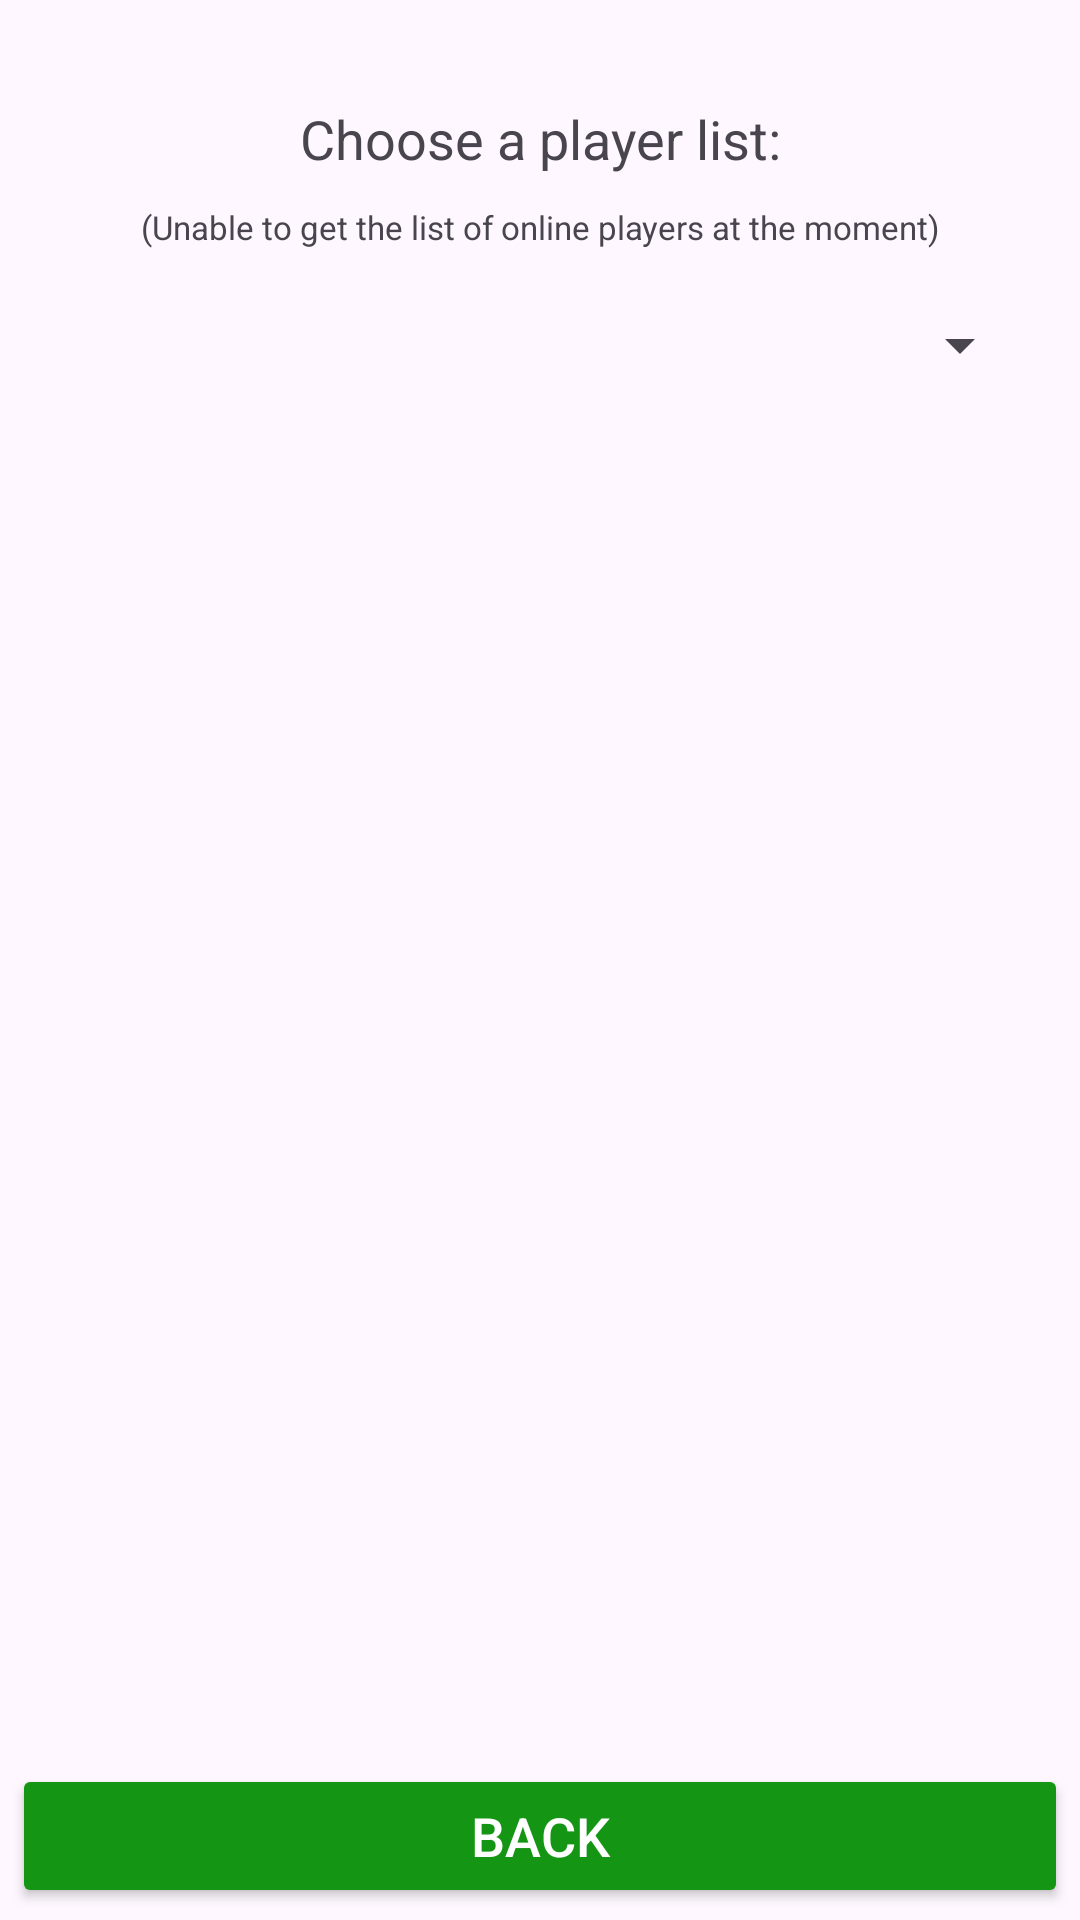

Write the Android layout XML for this screen, with the resource values it uses.
<!-- AndroidManifest.xml: application theme Theme.exarcontrol -->
<!-- res/layout/playerlist.xml -->
<?xml version="1.0" encoding="utf-8"?>
<androidx.constraintlayout.widget.ConstraintLayout xmlns:android="http://schemas.android.com/apk/res/android"
    xmlns:app="http://schemas.android.com/apk/res-auto"
    xmlns:tools="http://schemas.android.com/tools"
    android:layout_width="match_parent"
    android:layout_height="match_parent"
    android:fitsSystemWindows="true"
    tools:context=".PlayerList">

    
    <TextView
        android:id="@+id/textLabel"
        android:layout_width="wrap_content"
        android:layout_height="wrap_content"
        android:text="@string/CPL"
        android:textSize="18sp"
        android:layout_marginTop="34dp"
        android:textAlignment="center"
        android:gravity="center"
        app:layout_constraintTop_toTopOf="parent"
        app:layout_constraintStart_toStartOf="parent"
        app:layout_constraintEnd_toEndOf="parent"/>

    <TextView
        android:id="@+id/textLabel2"
        android:layout_width="wrap_content"
        android:layout_height="wrap_content"
        android:text="@string/IMPORTANTCPL"
        android:textSize="11sp"
        android:layout_marginTop="10dp"
        android:textAlignment="center"
        android:gravity="center"
        app:layout_constraintTop_toBottomOf="@id/textLabel"
        app:layout_constraintStart_toStartOf="parent"
        app:layout_constraintEnd_toEndOf="parent"/>

    
    <Spinner
        android:id="@+id/spinnerListSelector"
        android:layout_width="0dp"
        android:layout_height="48dp"
        android:layout_marginLeft="16dp"
        android:layout_marginRight="16dp"
        app:layout_constraintTop_toBottomOf="@id/textLabel2"
        app:layout_constraintStart_toStartOf="parent"
        app:layout_constraintEnd_toEndOf="parent"
        android:layout_marginTop="8dp"/>

    
    <ListView
        android:id="@+id/listViewPlayers"
        android:layout_width="0dp"
        android:layout_height="0dp"
        android:layout_marginTop="16dp"
        android:layout_marginLeft="16dp"
        android:layout_marginRight="16dp"
        app:layout_constraintTop_toBottomOf="@id/spinnerListSelector"
        app:layout_constraintStart_toStartOf="parent"
        app:layout_constraintEnd_toEndOf="parent"
        android:layout_marginBottom="8dp"
        app:layout_constraintBottom_toTopOf="@id/Back"/>

    
    <Button
        android:id="@+id/Back"
        android:layout_width="0dp"
        android:layout_height="wrap_content"
        android:backgroundTint="#149514"
        android:text="@string/Back"
        android:textColor="#FFFFFF"
        android:textSize="18sp"
        android:layout_margin="4dp"
        app:icon="?attr/actionModeCloseDrawable"
        app:layout_constraintBottom_toBottomOf="parent"
        app:layout_constraintEnd_toEndOf="parent"
        app:layout_constraintStart_toStartOf="parent"
        android:layout_marginBottom="16dp"/>

</androidx.constraintlayout.widget.ConstraintLayout>
<!-- resources referenced by this layout -->
<resources>
  <string name="Back">Back</string>
  <string name="CPL">Choose a player list:</string>
  <string name="IMPORTANTCPL">(Unable to get the list of online players at the moment)</string>
  <style name="Theme.exarcontrol" parent="Base.Theme.exarcontrol" />
  <style name="Base.Theme.exarcontrol" parent="Theme.Material3.DayNight.NoActionBar">
          <item name="colorPrimary">@color/white</item>
          <item name="android:navigationBarColor">@color/white</item>
          <item name="android:windowLightStatusBar">true</item>
          <item name="android:windowLightNavigationBar" tools:targetApi="o_mr1">true</item>
      </style>
  <!-- not gathered from this repository: default colours our renderer supplied (Android Studio template values) -->
  <color name="white">#FFFFFFFF</color>
</resources>
